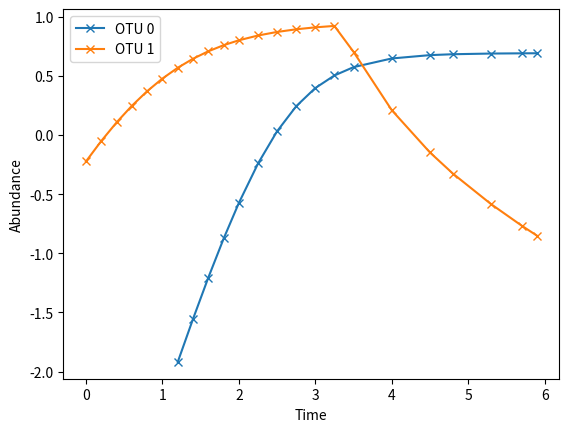
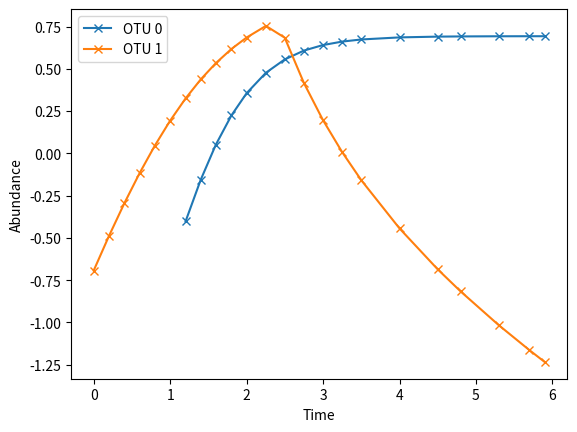
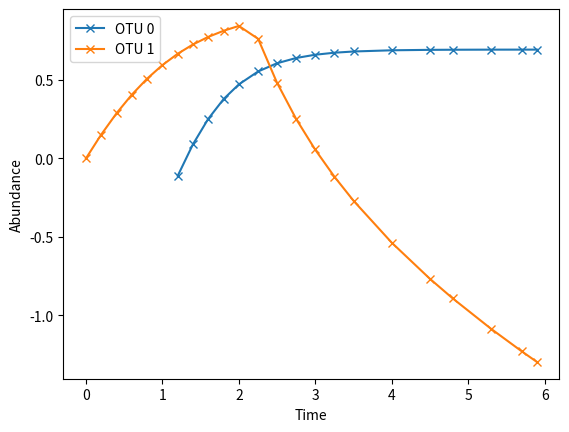

Write Python code to recreate these figures, in order.
import numpy as np 


def subsample_times(t,x,st):
    #* find time indices closest to st
    isub = np.sort(np.abs(np.subtract.outer(t, st)).argmin(axis=0))
    tsub = t[isub]
    xsub = x[isub,:,:]
    return tsub, xsub


def get_two_taxa_exp_dynamics_test_logspace():
    mask_times = np.array([0, 0])

    num_time, num_subj, num_taxa = 100, 3, 2
    t =  np.linspace(0,5,num_time)
    dt = t[1]-t[0] 

    xlog = np.zeros((num_time, num_subj, num_taxa))
    xlog[0,:,0] = np.log(np.array([0.1, 0.5, 1.1]))
    xlog[0,:,1] = np.log(np.array([0.8, 0.5, 0.4]))

    a0 = 2.0
    a1 = 1.3 
    b0 = 0 #1.0
    b1 = 0 #0.5

    for i in range(1,num_time):
        dyn0 = a0 - b0*np.exp(xlog[i-1,:,0])
        xlog[i,:,0] = xlog[i-1,:,0] + dyn0*dt

        dyn1 = a1 - b1*np.exp(xlog[i-1,:,1])
        xlog[i,:,1] = xlog[i-1,:,1] + dyn1*dt
    return t,xlog, mask_times


# TODO: add process noise and subsample times**
def get_logistic_test():
    mask_times = np.array([0, 0])

    num_time, num_subj, num_taxa = 1000, 3, 2
    t =  np.linspace(0,5,num_time)
    dt = t[1]-t[0] 

    xlog = np.zeros((num_time, num_subj, num_taxa))
    xlog[0,:,0] = np.log(np.array([0.1, 0.5, 1.1]))
    xlog[0,:,1] = np.log(np.array([0.8, 0.5, 0.4]))

    a0 = 2.0
    a1 = 1.3 
    b0 = 1.0
    b1 = 0.5

    for i in range(1,num_time):
        dyn0 = a0 - b0*np.exp(xlog[i-1,:,0])
        xlog[i,:,0] = xlog[i-1,:,0] + dyn0*dt

        dyn1 = a1 - b1*np.exp(xlog[i-1,:,1])
        xlog[i,:,1] = xlog[i-1,:,1] + dyn1*dt

    #* subsample times
    sample_times = np.array([
        0, 0.2, 0.4, 0.6, 0.8, 1.0, 1.2,\
        1.4, 1.6, 1.8, 2.0, 2.25, 2.5, 2.75,\
              3.0, 3.5, 4.0, 4.5, 4.8
    ])
    t, xlog = subsample_times(t,xlog, sample_times)
    return t,xlog, mask_times


def get_test_one_rule():
    mask_times = np.array([0, 0])

    num_time, num_subj, num_taxa = 1000, 3, 2
    t =  np.linspace(0,5,num_time)
    dt = t[1]-t[0] 

    xlog = np.zeros((num_time, num_subj, num_taxa))
    xlog[0,:,0] = np.log(np.array([0.1, 0.5, 0.7]))
    xlog[0,:,1] = np.log(np.array([0.8, 0.5, 1.0]))

    a0 = 2.0
    a1 = 1.3 
    b0 = 1.0
    b1 = 0.5
    alpha = -1.5
    threshold = 1.7

    for i in range(1,num_time):
        dyn0 = a0 - b0*np.exp(xlog[i-1,:,0])
        xlog[i,:,0] = xlog[i-1,:,0] + dyn0*dt

        # dyn1 = a1 - b1*np.exp(xlog[i-1,:,1])
        # xlog[i,:,1] = xlog[i-1,:,1] + dyn1*dt
        agrowth1 = a1*(np.exp(xlog[i-1,:,0])<threshold) + (a1+alpha)*(np.exp(xlog[i-1,:,0])>=threshold)
        dyn1 = agrowth1 - b1*np.exp(xlog[i-1,:,1])
        xlog[i,:,1] = xlog[i-1,:,1] + dyn1*dt

    #* subsample times
    sample_times = np.array([
        0, 0.2, 0.4, 0.6, 0.8, 1.0, 1.2,\
        1.4, 1.6, 1.8, 2.0, 2.25, 2.5, 2.75,\
              3.0, 3.5, 4.0, 4.5, 4.8
    ])
    t, xlog = subsample_times(t,xlog, sample_times)

    #* get first non-nan index:
    tind_first = np.zeros(num_taxa, dtype=int)

    return t,xlog, mask_times, tind_first



def get_one_rule_masked():
    mask_times = np.array([1.0, 0])

    num_time, num_subj, num_taxa = 1000, 3, 2
    t =  np.linspace(0,6,num_time)
    dt = t[1]-t[0] 

    xlog = np.zeros((num_time, num_subj, num_taxa))
    xlog[0,:,0] = np.log(np.array([0.1, 0.5, 0.7]))
    xlog[0,:,1] = np.log(np.array([0.8, 0.5, 1.0]))

    a0 = 2.0
    a1 = 1.3 
    b0 = 1.0
    b1 = 0.5
    alpha = -1.5
    threshold = 1.7

    for i in range(1,num_time):
        dyn0 = a0 - b0*np.exp(xlog[i-1,:,0])
        xlog[i,:,0] = xlog[i-1,:,0] + dyn0*dt*(t[i] > mask_times[0])

        # dyn1 = a1 - b1*np.exp(xlog[i-1,:,1])
        # xlog[i,:,1] = xlog[i-1,:,1] + dyn1*dt
        agrowth1 = a1*(np.exp(xlog[i-1,:,0])<threshold) + (a1+alpha)*(np.exp(xlog[i-1,:,0])>=threshold)
        dyn1 = agrowth1 - b1*np.exp(xlog[i-1,:,1])
        xlog[i,:,1] = xlog[i-1,:,1] + dyn1*dt

    #* subsample times
    sample_times = np.array([
        0, 0.2, 0.4, 0.6, 0.8, 1.0, 1.2,\
        1.4, 1.6, 1.8, 2.0, 2.25, 2.5, 2.75,\
              3.0, 3.25, 3.5, 4.0, 4.5, 4.8, 5.3, 5.7, 5.9
    ])
    t, xlog = subsample_times(t,xlog, sample_times)

    for i in range(num_taxa):
        xlog[t<mask_times[i],:,i] = np.nan

    #* get first non-nan index:
    tind_first = np.zeros(num_taxa, dtype=int)
    for i in range(num_taxa):
        temp = xlog[:,0,i] #* assuming all subjects same
        tind_first[i] = int(np.argmax(~np.isnan(temp)))

    return t,xlog, mask_times, tind_first


def get_one_rule_masked_rescale(scale=1):
    mask_times = np.array([1.0, 0])

    num_time, num_subj, num_taxa = 1000, 3, 2
    t =  np.linspace(0,6,num_time)
    dt = t[1]-t[0] 

    xlog = np.zeros((num_time, num_subj, num_taxa))
    xlog[0,:,0] = np.log(np.array([0.1, 0.5, 0.7]))
    xlog[0,:,1] = np.log(np.array([0.8, 0.5, 1.0]))

    a0 = 2.0*scale
    a1 = 1.3*scale 
    b0 = 1.0*scale
    b1 = 0.5*scale
    alpha = -1.5*scale
    threshold = 1.7

    for i in range(1,num_time):
        dyn0 = a0 - b0*np.exp(xlog[i-1,:,0])
        xlog[i,:,0] = xlog[i-1,:,0] + dyn0*dt*(t[i] > mask_times[0])

        # dyn1 = a1 - b1*np.exp(xlog[i-1,:,1])
        # xlog[i,:,1] = xlog[i-1,:,1] + dyn1*dt
        agrowth1 = a1*(np.exp(xlog[i-1,:,0])<threshold) + (a1+alpha)*(np.exp(xlog[i-1,:,0])>=threshold)
        dyn1 = agrowth1 - b1*np.exp(xlog[i-1,:,1])
        xlog[i,:,1] = xlog[i-1,:,1] + dyn1*dt

    #* subsample times
    sample_times = np.array([
        0, 0.2, 0.4, 0.6, 0.8, 1.0, 1.2,\
        1.4, 1.6, 1.8, 2.0, 2.25, 2.5, 2.75,\
              3.0, 3.25, 3.5, 4.0, 4.5, 4.8, 5.3, 5.7, 5.9
    ])
    t, xlog = subsample_times(t,xlog, sample_times)

    for i in range(num_taxa):
        xlog[t<mask_times[i],:,i] = np.nan

    #* get first non-nan index:
    tind_first = np.zeros(num_taxa, dtype=int)
    for i in range(num_taxa):
        temp = xlog[:,0,i] #* assuming all subjects same
        tind_first[i] = int(np.argmax(~np.isnan(temp)))

    return t,xlog, mask_times, tind_first


if __name__ == "__main__":
    import matplotlib.pyplot as plt

    t,x,m, ifirst = get_one_rule_masked()

    # added_noise = 0.01
    # x = x + np.random.normal(loc=0, scale=np.sqrt(added_noise), size=x.shape)
    #* convert to log space?

    num_time, num_subj, num_taxa = x.shape
    for subj in range(num_subj):
        fig, ax = plt.subplots()
        for oidx in range(num_taxa):
            ax.plot(t, x[:,subj,oidx], '-x', label=f'OTU {oidx}')
        ax.legend()
        ax.set_xlabel("Time")
        ax.set_ylabel("Abundance")
    plt.show()
